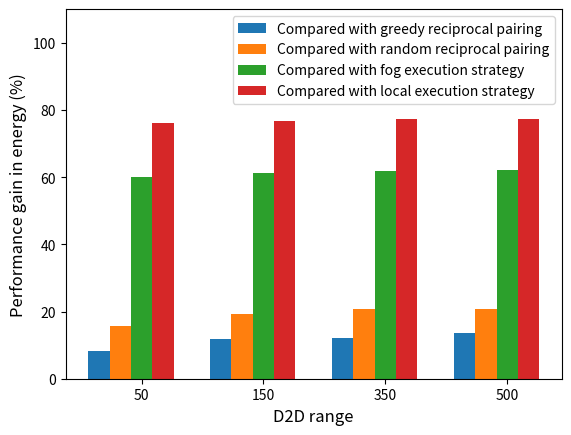

This chart was generated by the following Python code:
import numpy as np
import matplotlib.pyplot as plt

user_ranges = ['50', '150', '350', '500']

size = 4
x = np.arange(size)

local_overheads=[76.120185,76.838138,77.243531,77.309288]

direct_cloud_overheads=[59.993706,61.196507,61.875669,61.985833]

greedy_overheads=[8.275378,11.755348,12.263015,13.754222]

random_overheads=[15.792038,19.360342,20.794012,20.892379]

total_width, n = 0.7, 4
width = total_width / n
x = x - (total_width - width) / size

plt.bar(x, greedy_overheads, width=width, label='Compared with greedy reciprocal pairing')
plt.bar(x + width, random_overheads, width=width, label='Compared with random reciprocal pairing')
plt.bar(x + 2*width,direct_cloud_overheads, width=width, label='Compared with fog execution strategy',tick_label=user_ranges)
plt.bar(x + 3*width,local_overheads, width=width, label='Compared with local execution strategy')

plt.ylabel("Performance gain in energy (%)",fontsize=12)
plt.xlabel("D2D range",fontsize=12)
plt.ylim(0,110)
plt.legend()
plt.show()

